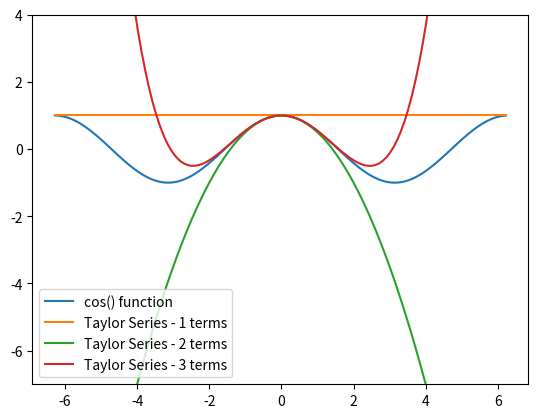

This figure's Python source:

import math
import numpy as np
import matplotlib.pyplot as plt

#defining a cosine function by user
def func_cos(x, n):
    cos_approx = 0
    for i in range(n):
        coef = (-1)**i
        num = x**(2*i)
        denom = math.factorial(2*i)
        cos_approx += ( coef ) * ( (num)/(denom) )
    
    return cos_approx

angles = np.arange(-2*np.pi,2*np.pi,0.1)
p_cos = np.cos(angles)

fig, ax = plt.subplots()
ax.plot(angles,p_cos)

# add lines for between 1 and 4 terms in the Taylor Series
for i in range(1,4):
    t_cos = [func_cos(angle,i) for angle in angles]
    ax.plot(angles,t_cos)

ax.set_ylim([-7,4])

# set up legend
legend_lst = ['cos() function']
for i in range(1,4):
    legend_lst.append(f'Taylor Series - {i} terms')
ax.legend(legend_lst, loc=3)

plt.show()
